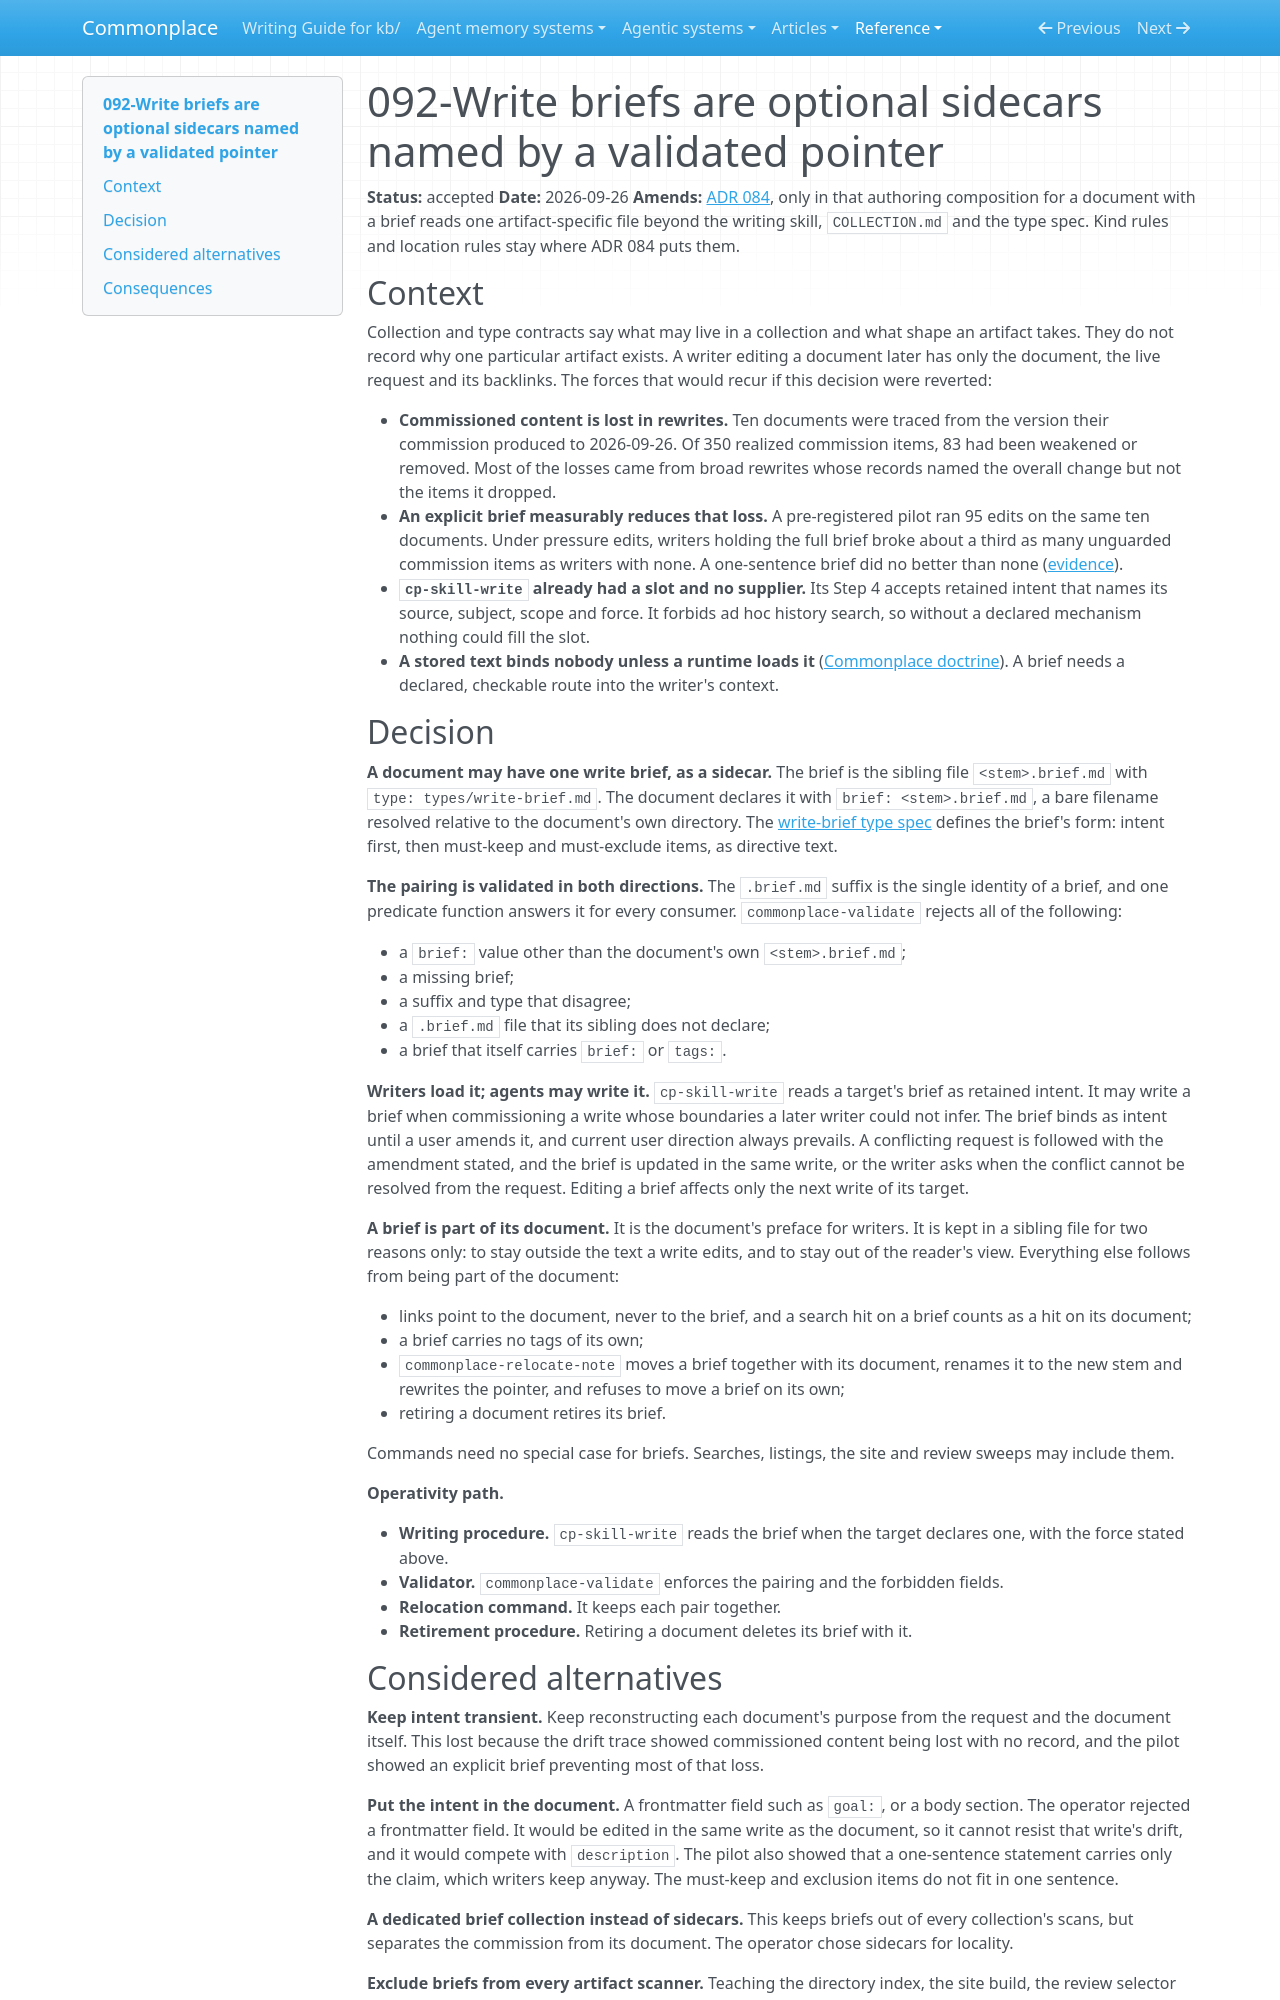

repository: zby/commonplace · page: reference/adr/092-write-briefs-are-optional-sidecars-named-by-a-validated-pointer/index.html · generator: mkdocs

---
description: "Decision that a document may carry an optional write brief, its preface for writers kept in a sibling <stem>.brief.md, declared by a validated brief: pointer and read by cp-skill-write as binding intent"
type: reference/types/adr.md
tags: []
status: accepted
---

# 092-Write briefs are optional sidecars named by a validated pointer

**Status:** accepted
**Date:** 2026-09-26
**Amends:** [ADR 084](./084-kind-rules-live-in-type-specs-and-operations-in-instructions.md), only in that authoring composition for a document with a brief reads one artifact-specific file beyond the writing skill, `COLLECTION.md` and the type spec. Kind rules and location rules stay where ADR 084 puts them.

## Context

Collection and type contracts say what may live in a collection and what shape an artifact takes. They do not record why one particular artifact exists. A writer editing a document later has only the document, the live request and its backlinks. The forces that would recur if this decision were reverted:

- **Commissioned content is lost in rewrites.** Ten documents were traced from the version their commission produced to 2026-09-26. Of 350 realized commission items, 83 had been weakened or removed. Most of the losses came from broad rewrites whose records named the overall change but not the items it dropped.
- **An explicit brief measurably reduces that loss.** A pre-registered pilot ran 95 edits on the same ten documents. Under pressure edits, writers holding the full brief broke about a third as many unguarded commission items as writers with none. A one-sentence brief did no better than none ([evidence](../../theory/evidence/full-write-briefs-cut-edit-drift-one-line-briefs-did-not.md)).
- **`cp-skill-write` already had a slot and no supplier.** Its Step 4 accepts retained intent that names its source, subject, scope and force. It forbids ad hoc history search, so without a declared mechanism nothing could fill the slot.
- **A stored text binds nobody unless a runtime loads it** ([Commonplace doctrine](../definitions/commonplace-doctrine.md)). A brief needs a declared, checkable route into the writer's context.

## Decision

**A document may have one write brief, as a sidecar.** The brief is the sibling file `<stem>.brief.md` with `type: types/write-brief.md`. The document declares it with `brief: <stem>.brief.md`, a bare filename resolved relative to the document's own directory. The [write-brief type spec](../../types/write-brief.md) defines the brief's form: intent first, then must-keep and must-exclude items, as directive text.

**The pairing is validated in both directions.** The `.brief.md` suffix is the single identity of a brief, and one predicate function answers it for every consumer. `commonplace-validate` rejects all of the following:

- a `brief:` value other than the document's own `<stem>.brief.md`;
- a missing brief;
- a suffix and type that disagree;
- a `.brief.md` file that its sibling does not declare;
- a brief that itself carries `brief:` or `tags:`.

**Writers load it; agents may write it.** `cp-skill-write` reads a target's brief as retained intent. It may write a brief when commissioning a write whose boundaries a later writer could not infer. The brief binds as intent until a user amends it, and current user direction always prevails. A conflicting request is followed with the amendment stated, and the brief is updated in the same write, or the writer asks when the conflict cannot be resolved from the request. Editing a brief affects only the next write of its target.

**A brief is part of its document.** It is the document's preface for writers. It is kept in a sibling file for two reasons only: to stay outside the text a write edits, and to stay out of the reader's view. Everything else follows from being part of the document:

- links point to the document, never to the brief, and a search hit on a brief counts as a hit on its document;
- a brief carries no tags of its own;
- `commonplace-relocate-note` moves a brief together with its document, renames it to the new stem and rewrites the pointer, and refuses to move a brief on its own;
- retiring a document retires its brief.

Commands need no special case for briefs. Searches, listings, the site and review sweeps may include them.

**Operativity path.**

- **Writing procedure.** `cp-skill-write` reads the brief when the target declares one, with the force stated above.
- **Validator.** `commonplace-validate` enforces the pairing and the forbidden fields.
- **Relocation command.** It keeps each pair together.
- **Retirement procedure.** Retiring a document deletes its brief with it.
